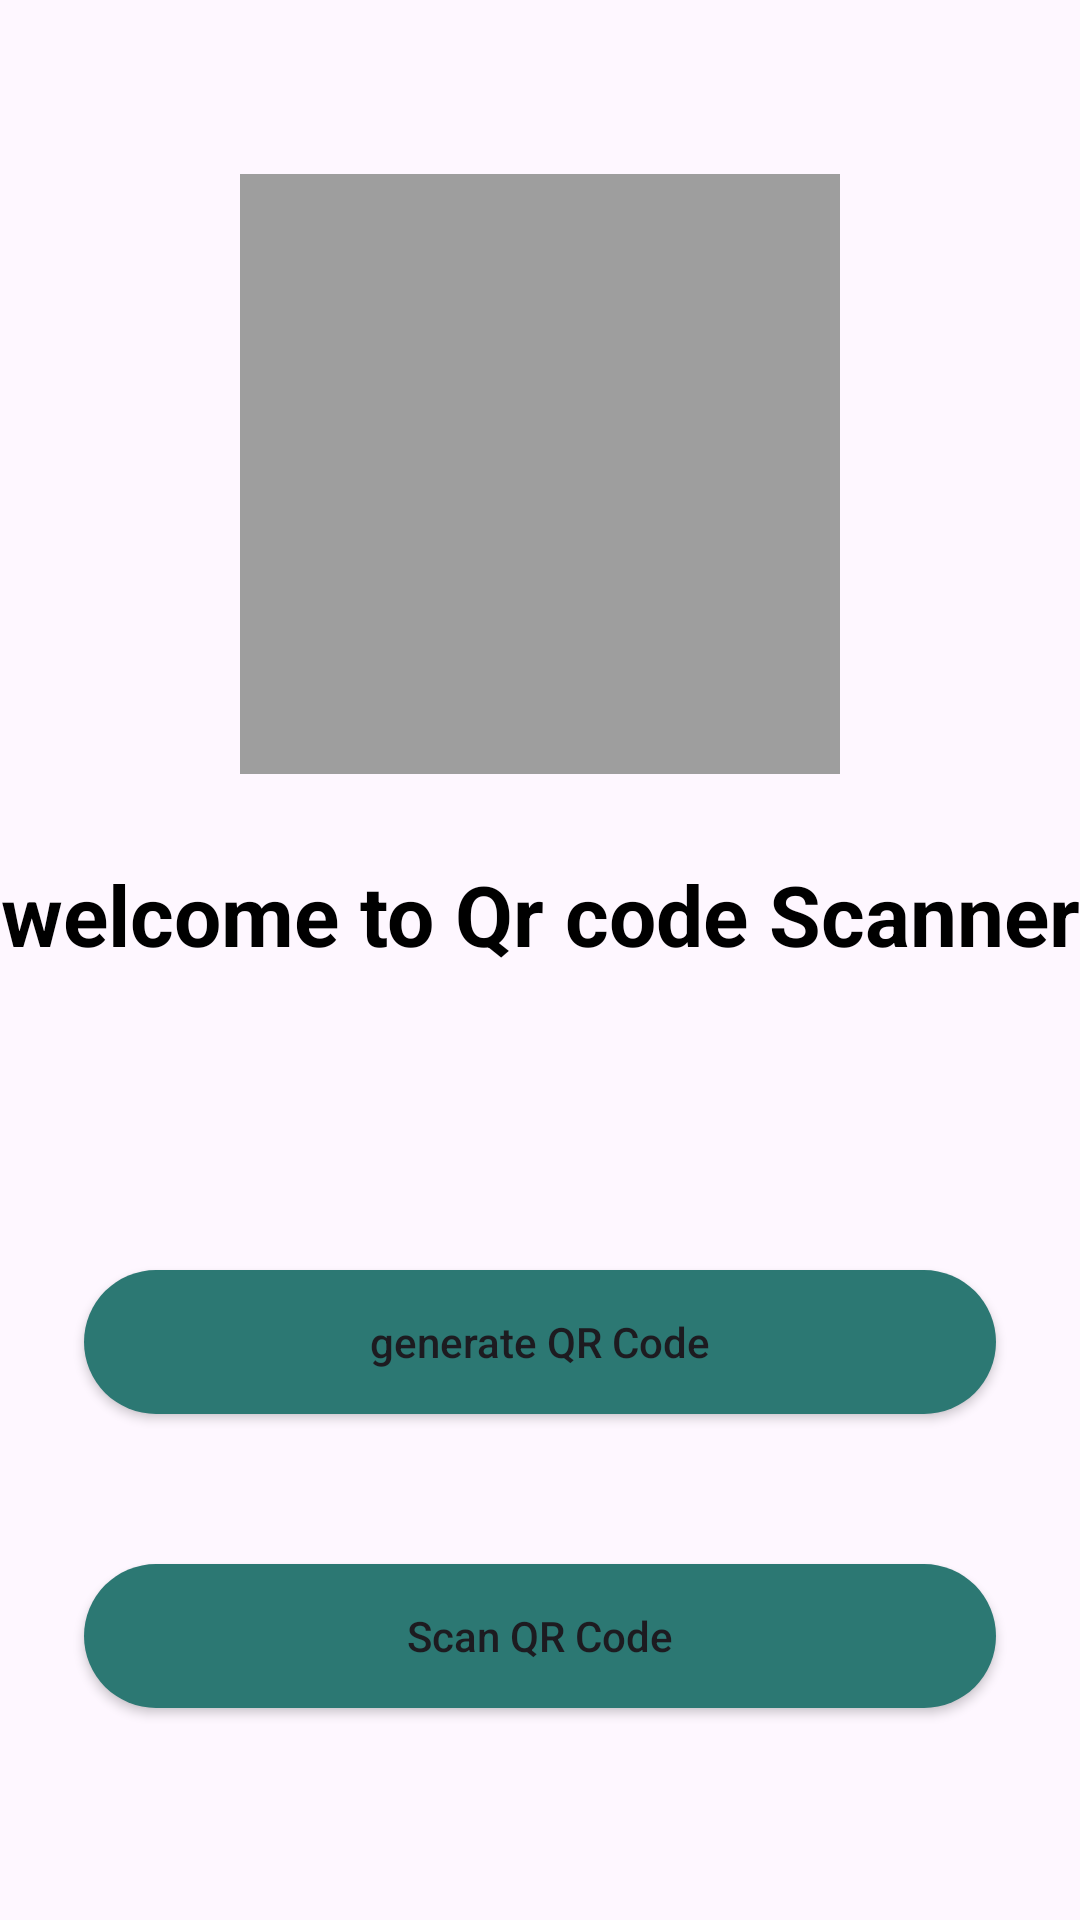

Android layout source for this screen:
<!-- AndroidManifest.xml: application theme Theme.Myapp1 -->
<!-- res/layout/activity_home.xml -->
<?xml version="1.0" encoding="utf-8"?>
<RelativeLayout xmlns:android="http://schemas.android.com/apk/res/android"
    xmlns:app="http://schemas.android.com/apk/res-auto"
    xmlns:tools="http://schemas.android.com/tools"
    android:layout_width="match_parent"
    android:layout_height="match_parent"
    tools:context=".HomeActivity">

    <ImageView
        android:id="@+id/idVLogo"
        android:layout_width="200dp"
        android:layout_height="200dp"
        android:layout_centerHorizontal="true"
        android:layout_marginTop="58dp"
        android:background="@color/app_color"
        android:src="@drawable/baseline_qr_code_scanner_24" />

    <TextView
        android:id="@+id/TVHeading"
        android:layout_width="match_parent"
        android:layout_height="wrap_content"
        android:layout_below="@id/idVLogo"
        android:layout_marginTop="28dp"
        android:gravity="center"
        android:text="welcome to Qr code Scanner"
        android:textAlignment="center"
        android:textColor="@color/black"
        android:textSize="28dp"
        android:textStyle="bold" />

    <Button
        android:id="@+id/idbtnGenerateQR"
        android:layout_width="match_parent"
        android:layout_height="wrap_content"
        android:layout_below="@+id/TVHeading"
        android:layout_marginStart="28dp"
        android:layout_marginTop="100dp"
        android:layout_marginEnd="28dp"
        android:background="@drawable/button_back"
        android:text="generate QR Code"
        android:textAllCaps="false" />

    <Button
        android:id="@+id/idbtnScanQR"
        android:layout_width="match_parent"
        android:layout_height="wrap_content"
        android:layout_below="@+id/idbtnGenerateQR"
        android:layout_marginStart="28dp"
        android:layout_marginTop="50dp"
        android:layout_marginEnd="28dp"
        android:background="@drawable/button_back"
        android:text="Scan QR Code"
        android:textAllCaps="false" />
</RelativeLayout>
<!-- resources referenced by this layout -->
<resources>
  <color name="app_color">#9E9E9E</color>
  <color name="black">#FF000000</color>
  <!-- drawable button_back (drawable) -->
  <?xml version="1.0" encoding="utf-8"?>
  <shape  xmlns:android="http://schemas.android.com/apk/res/android"
      android:shape="rectangle">
      <solid android:color="@color/icon_color"/>
      <corners android:radius="25dp"/>
  
  
  </shape>
  <style name="Theme.Myapp1" parent="Base.Theme.Myapp1" />
  <color name="icon_color">#2C7873</color>
  <style name="Base.Theme.Myapp1" parent="Theme.Material3.DayNight.NoActionBar">
          
          
      </style>
</resources>
